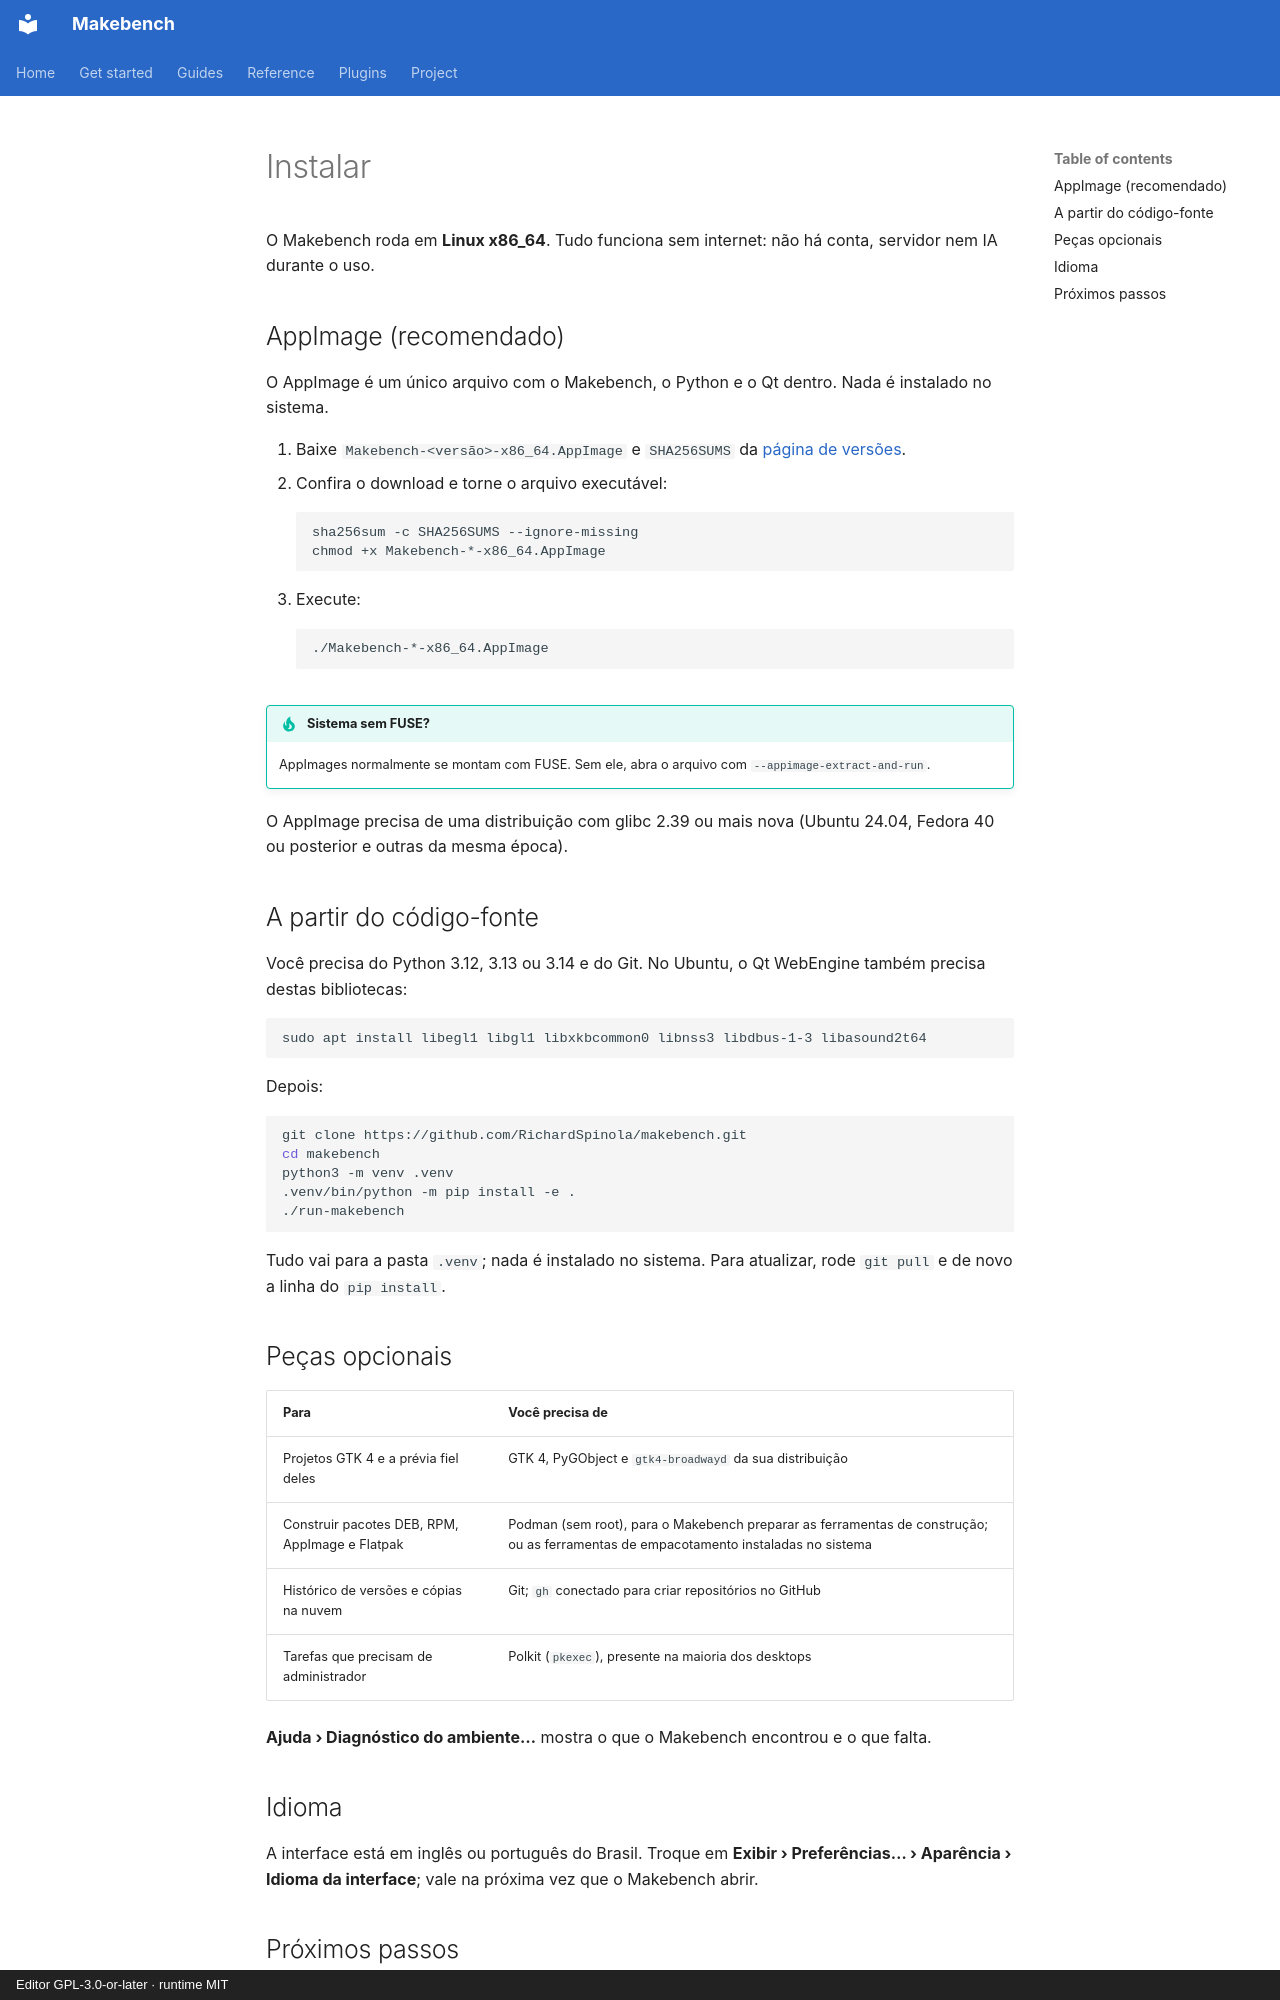

repository: RichardSpinola/makebench · page: install.pt-BR/index.html · generator: mkdocs · copyright: Editor GPL-3.0-or-later · runtime MIT

# Instalar

O Makebench roda em **Linux x86_64**. Tudo funciona sem internet: não há
conta, servidor nem IA durante o uso.

## AppImage (recomendado)

O AppImage é um único arquivo com o Makebench, o Python e o Qt dentro. Nada é
instalado no sistema.

1. Baixe `Makebench-<versão>-x86_64.AppImage` e `SHA256SUMS` da
   [página de versões](https://github.com/RichardSpinola/makebench/releases).
2. Confira o download e torne o arquivo executável:

    ```bash
    sha256sum -c SHA256SUMS --ignore-missing
    chmod +x Makebench-*-x86_64.AppImage
    ```

3. Execute:

    ```bash
    ./Makebench-*-x86_64.AppImage
    ```

!!! tip "Sistema sem FUSE?"
    AppImages normalmente se montam com FUSE. Sem ele, abra o arquivo com
    `--appimage-extract-and-run`.

O AppImage precisa de uma distribuição com glibc 2.39 ou mais nova (Ubuntu
24.04, Fedora 40 ou posterior e outras da mesma época).

## A partir do código-fonte

Você precisa do Python 3.12, 3.13 ou 3.14 e do Git. No Ubuntu, o Qt WebEngine
também precisa destas bibliotecas:

```bash
sudo apt install libegl1 libgl1 libxkbcommon0 libnss3 libdbus-1-3 libasound2t64
```

Depois:

```bash
git clone https://github.com/RichardSpinola/makebench.git
cd makebench
python3 -m venv .venv
.venv/bin/python -m pip install -e .
./run-makebench
```

Tudo vai para a pasta `.venv`; nada é instalado no sistema. Para atualizar,
rode `git pull` e de novo a linha do `pip install`.
